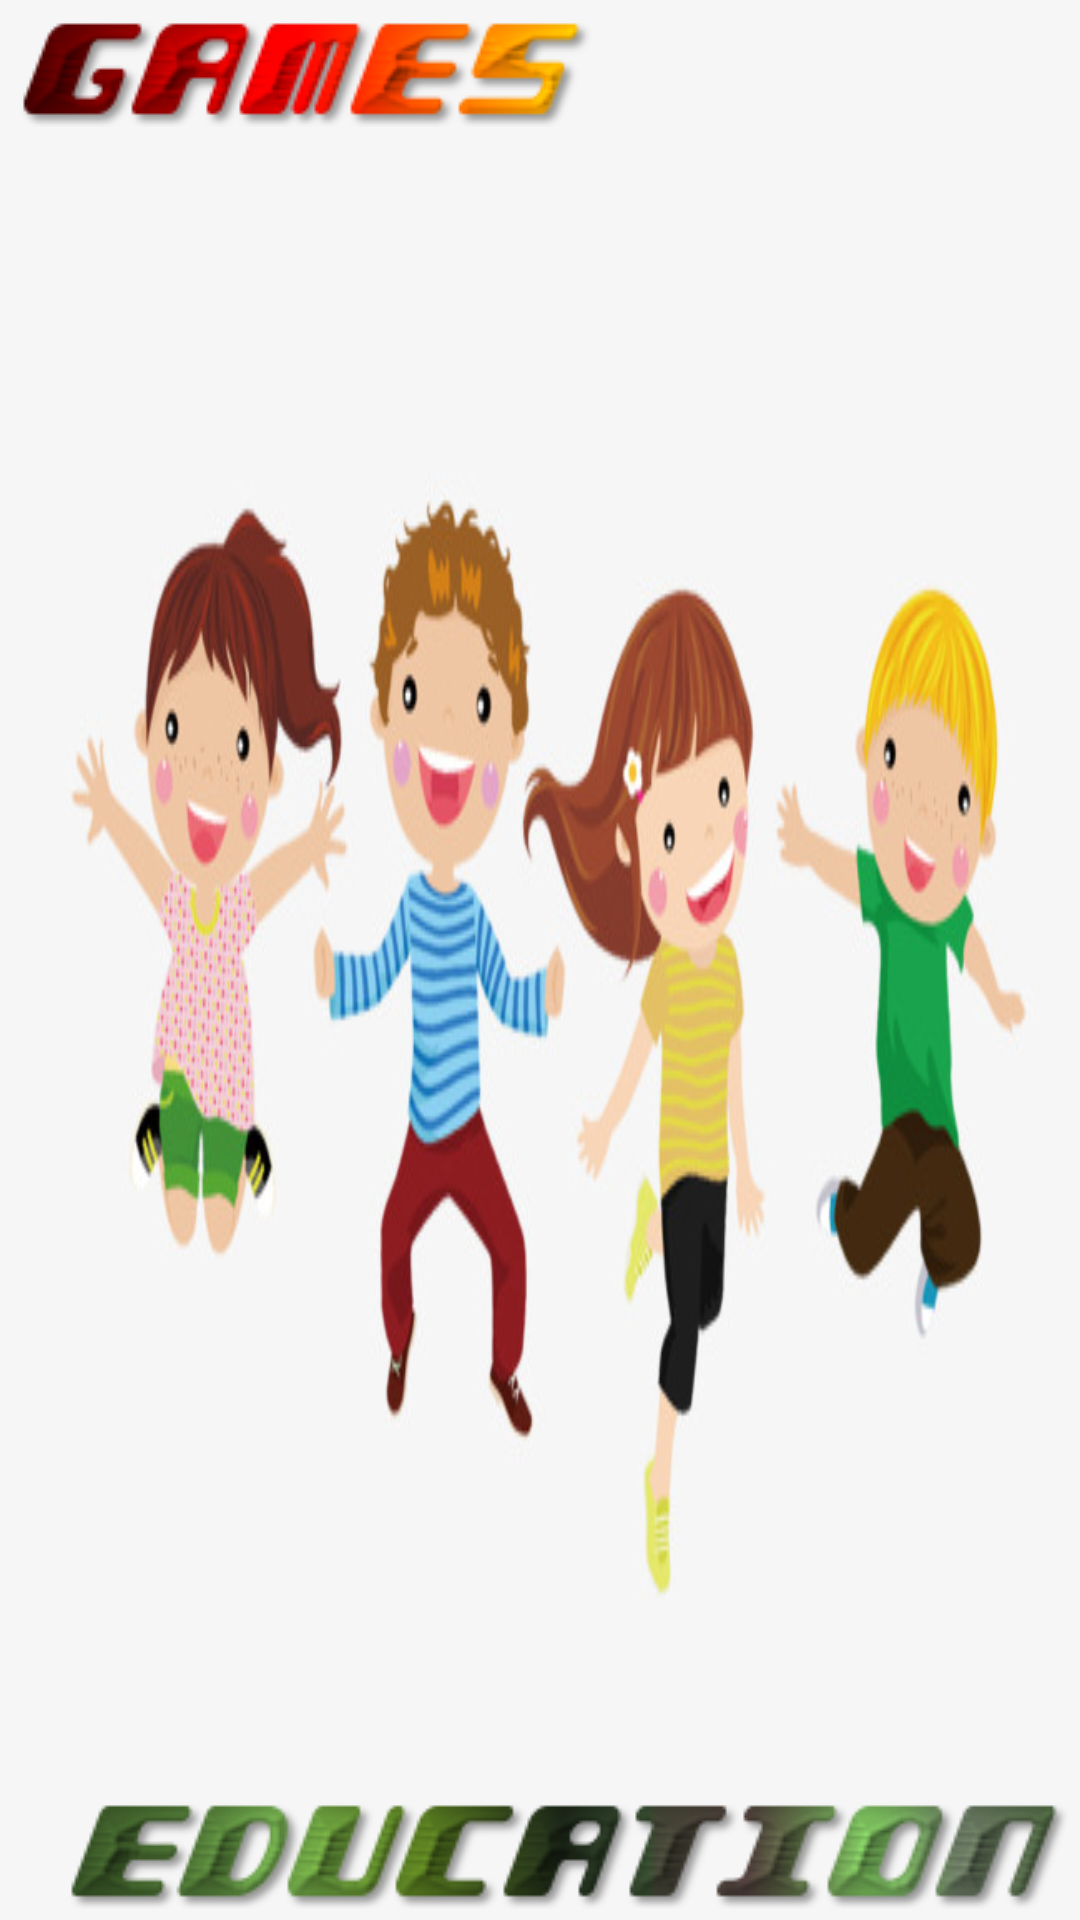

Layout XML and referenced resources for this Android screen:
<!-- AndroidManifest.xml: application theme Theme.AppCompat.Light.NoActionBar -->
<!-- res/layout/splash.xml -->
<?xml version="1.0" encoding="utf-8"?>
<RelativeLayout xmlns:android="http://schemas.android.com/apk/res/android"
    xmlns:app="http://schemas.android.com/apk/res-auto"
    xmlns:tools="http://schemas.android.com/tools"
    android:layout_width="match_parent"
    android:layout_height="match_parent"
    tools:context=".Splash"
    android:background="@drawable/kid">


    <ImageView
        android:id="@+id/imageView11"
        android:layout_width="wrap_content"
        android:layout_height="wrap_content"
        android:layout_alignParentStart="true"
        android:layout_alignParentTop="true"
        app:srcCompat="@drawable/games_logo" />

    <ImageView
        android:id="@+id/imageView12"
        android:layout_width="wrap_content"
        android:layout_height="wrap_content"
        android:layout_alignParentBottom="true"
        android:layout_alignParentEnd="true"
        app:srcCompat="@drawable/educ" />
</RelativeLayout>
<!-- resources referenced by this layout -->
<resources>
  <!-- drawable educ: png bitmap (drawable, 18537 bytes) -->
  <!-- drawable games_logo: png bitmap (drawable, 8307 bytes) -->
  <!-- drawable kid: jpg bitmap (drawable, 45322 bytes) -->
</resources>
